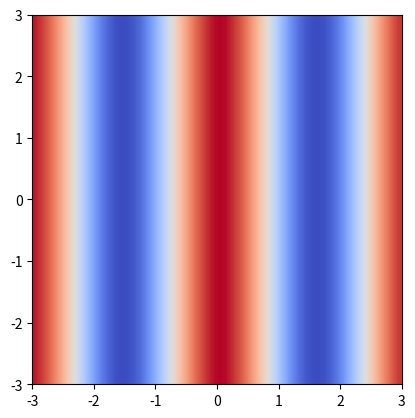

Write the Python code that produced this figure.
"""
Matplotlib Animation Example

[redacted]
email: [email redacted]
[redacted]
license: BSD
Please feel free to use and modify this, but keep the above information. Thanks!
"""

import matplotlib.cm as cm
import matplotlib.pyplot as plt
import numpy as np
from matplotlib import animation

# First set up the figure, the axis, and the plot element we want to animate

delta = 0.1
x = y = np.arange(-3.0, 3.0, delta)
X, Y = np.meshgrid(x, y)
Z = 10*np.real(np.exp(-1j*X*2))

fig = plt.figure()
im = plt.imshow(Z, interpolation='bilinear', cmap=cm.coolwarm,
               origin='lower', extent=[-3, 3, -3, 3],
               vmax=abs(Z).max(), vmin=-abs(Z).max())

angle = -40
k_0 = 10
n = 4

k_y = k_0*np.sin(np.deg2rad(angle))
k_z1 = k_0*np.cos(np.deg2rad(angle))
k_z2 = np.sqrt((k_0*n)**2 - k_y**2)

frames = 100
list = []

amp = 10
r_coef = 0.5
t_coef = 0.5

ref_angle = np.rad2deg(np.arcsin(np.sin(np.deg2rad(angle))/n))

print(ref_angle)

def myFun(x,y,i):
    if y > 0:
        if y < -1/np.sin(np.deg2rad(-angle)) * (x - 0.5) and y < 1/np.sin(np.deg2rad(-angle))* (x + 1.5):
            return amp * np.real(np.exp(1j * (k_y * x + k_z1 * y + 0.1 * i))) + amp * r_coef * np.real(np.exp(1j * (k_y * x - k_z1 * y + 0.1 * i)))
        if y < -1/np.sin(np.deg2rad(-angle)) * (x - 0.5):
            return amp * np.real(np.exp(1j * (k_y * x + k_z1 * y + 0.1 * i))) + amp * np.real(np.exp(1j * (k_y * x + k_z1 * y + 0.2 * i)))+ amp * np.real(np.exp(1j * (k_y * x + k_z1 * y + 0.3 * i)))
        elif y < 1/np.sin(np.deg2rad(-angle)) * (x + 1.5):
            return amp * r_coef * np.real(np.exp(1j * (k_y * x - k_z1 * y + 0.1 * i)))
        else:
            return 0
    elif y < 0 and y < -1/np.sin(np.deg2rad(-ref_angle)) * (x - 0.5):
        return amp * t_coef * np.real(np.exp(1j*(k_y * x - k_z2 * y + 0.1*i)))
    else:
        return 0

for i in range(frames):
    list.append(np.vectorize(myFun)(X,Y,i))

# initialization function: plot the background of each frame
def init():
    im.set_data(Z)
    return im,

# animation function.  This is called sequentially
def animate(i):
    im.set_data(list[i])
    return im,

# call the animator.  blit=True means only re-draw the parts that have changed.
anim = animation.FuncAnimation(fig, animate, init_func=init, frames=frames, interval=20, blit=True)


plt.show()

# save the animation as an mp4.  This requires ffmpeg or mencoder to be
# installed.  The extra_args ensure that the x264 codec is used, so that
# the video can be embedded in html5.  You may need to adjust this for
# your system: for more information, see
# http://matplotlib.sourceforge.net/api/animation_api.html
# anim.save('basic_animation.mp4', fps=30, extra_args=['-vcodec', 'libx264'])

